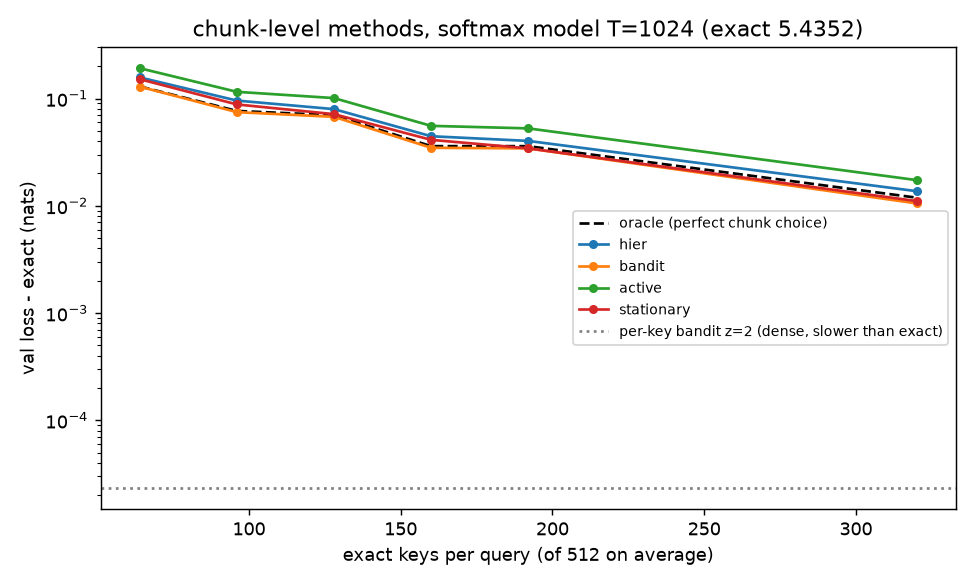

Values plotted in this chart, from the file beside it:
config, val_loss
exact, 5.435
bandit per-key z=2 (dense), 5.435
oracle c16 r2, 5.565
hier c16 r2, 5.592
bandit c16 r2, 5.564
active c16 r2, 5.627
stationary c16 r2, 5.587
oracle c16 r4, 5.512
hier c16 r4, 5.531
bandit c16 r4, 5.51
active c16 r4, 5.551
stationary c16 r4, 5.523
oracle c16 r8, 5.471
hier c16 r8, 5.48
bandit c16 r8, 5.47
active c16 r8, 5.491
stationary c16 r8, 5.476
oracle c32 r2, 5.505
hier c32 r2, 5.515
bandit c32 r2, 5.503
active c32 r2, 5.536
stationary c32 r2, 5.507
oracle c32 r4, 5.471
hier c32 r4, 5.475
bandit c32 r4, 5.47
active c32 r4, 5.488
stationary c32 r4, 5.47
oracle c32 r8, 5.447
hier c32 r8, 5.449
bandit c32 r8, 5.446
active c32 r8, 5.453
stationary c32 r8, 5.446
